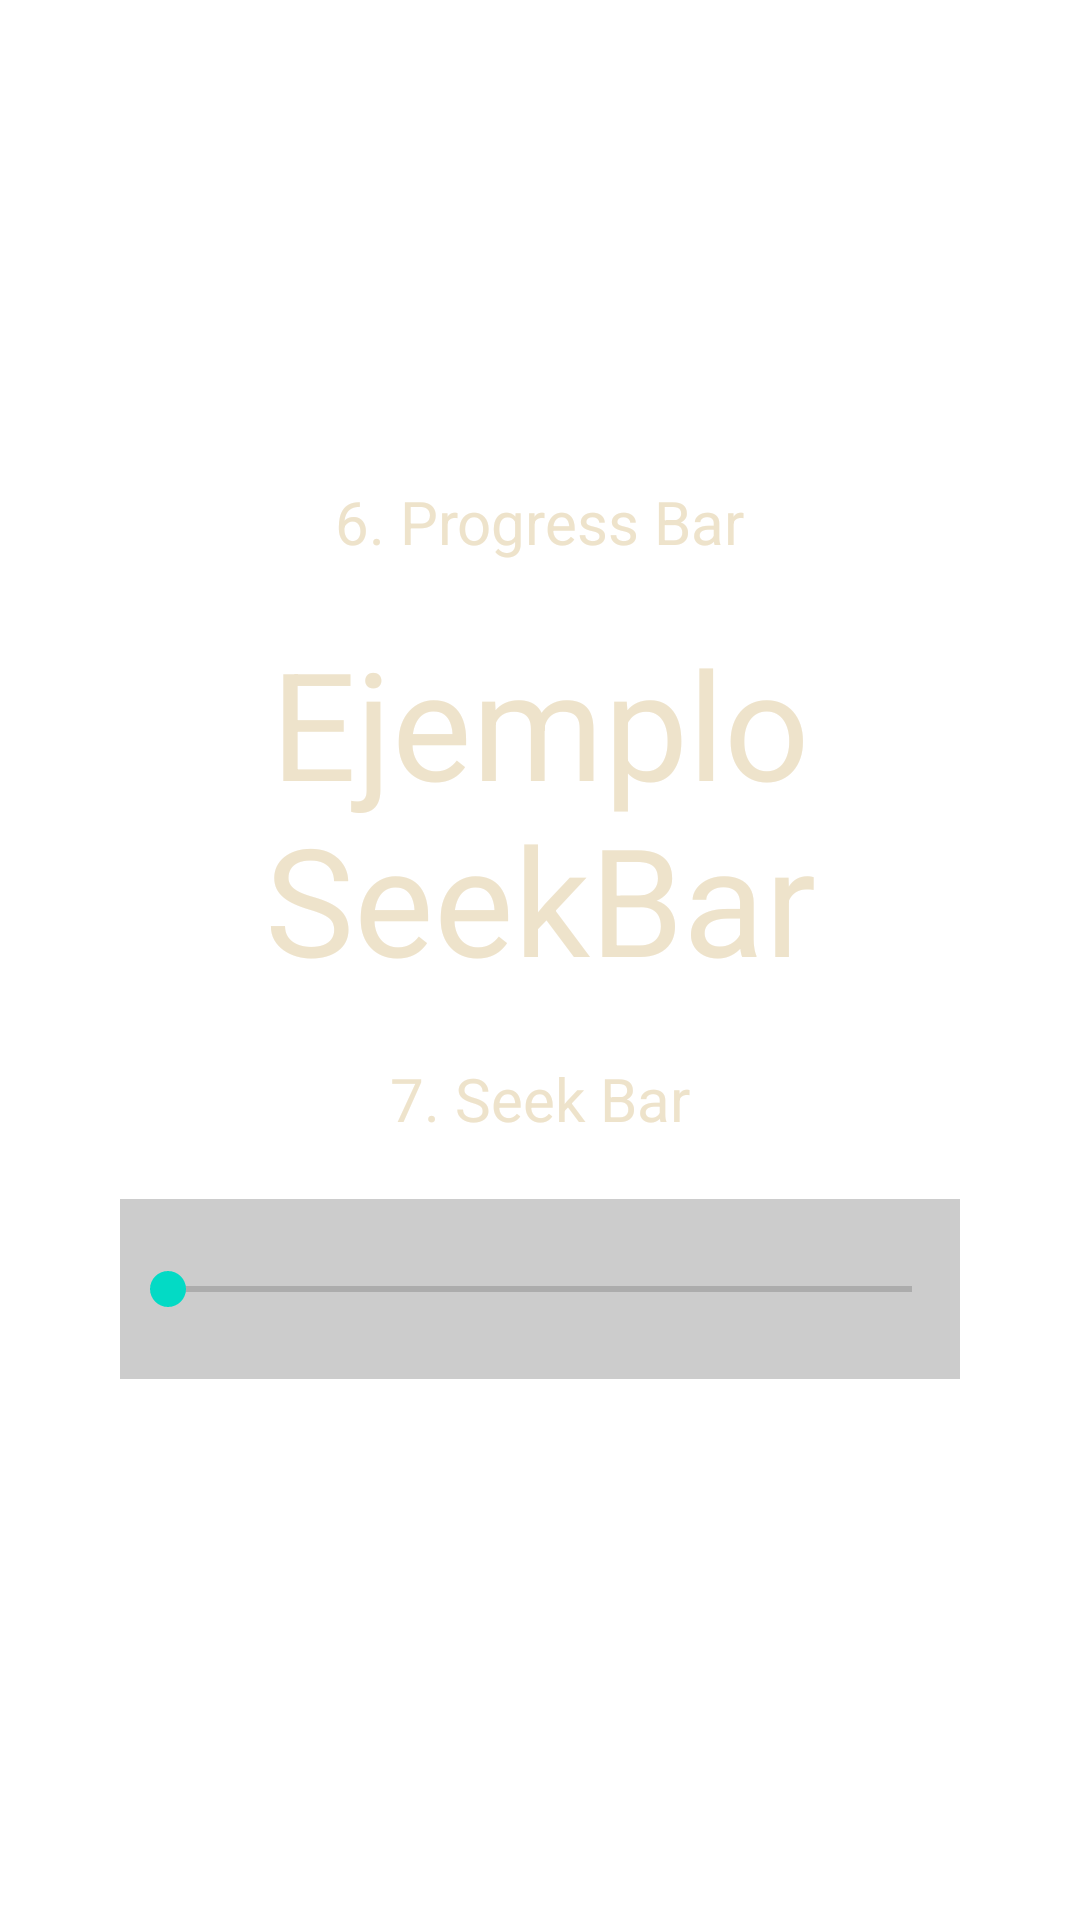

Here is an Android app screen rendered from its layout file. Give the layout XML and the strings, colors and styles it references.
<!-- AndroidManifest.xml: application theme Theme.A548E22MasVistas -->
<!-- res/layout/activity_main7.xml -->
<?xml version="1.0" encoding="utf-8"?>
<LinearLayout xmlns:android="http://schemas.android.com/apk/res/android"
    xmlns:tools="http://schemas.android.com/tools"
    android:layout_width="match_parent"
    android:layout_height="match_parent"
    android:orientation="vertical"
    android:padding="20dp"
    android:gravity="center"
    tools:context=".MainActivity7">
    <TextView
        android:layout_width="wrap_content"
        android:layout_height="wrap_content"
        android:layout_gravity="center"
        android:text="6. Progress Bar"
        android:textColor="#EEE3CB"
        android:textSize="20dp" />

    <TextView
        android:id="@+id/txtCargar"
        android:layout_width="match_parent"
        android:layout_height="wrap_content"
        android:layout_margin="20dp"
        android:gravity="center"
        android:text="Ejemplo SeekBar"
        android:textColor="#EEE3CB"
        android:textSize="50sp"  />

    <TextView
        android:layout_width="wrap_content"
        android:layout_height="wrap_content"
        android:layout_gravity="center"
        android:text="7. Seek Bar"
        android:textColor="#EEE3CB"
        android:textSize="20dp" />

    <SeekBar
        android:id="@+id/seekbar"
        android:layout_width="match_parent"
        android:layout_height="60dp"
        android:background="#ccc"
        android:layout_margin="20dp" />
</LinearLayout>
<!-- resources referenced by this layout -->
<resources>
  <style name="Theme.A548E22MasVistas" parent="Theme.MaterialComponents.DayNight.NoActionBar">
          
          <item name="colorPrimary">@color/purple_500</item>
          <item name="colorPrimaryVariant">@color/purple_700</item>
          <item name="colorOnPrimary">@color/white</item>
          
          <item name="colorSecondary">@color/teal_200</item>
          <item name="colorSecondaryVariant">@color/teal_700</item>
          <item name="colorOnSecondary">@color/black</item>
          
          <item name="android:statusBarColor" tools:targetApi="l">?attr/colorPrimaryVariant</item>
          
      </style>
  <!-- not gathered from this repository: default colours our renderer supplied (Android Studio template values) -->
  <color name="purple_500">#FF6200EE</color>
  <color name="purple_700">#FF3700B3</color>
  <color name="teal_200">#FF03DAC5</color>
  <color name="teal_700">#FF018786</color>
  <color name="black">#FF000000</color>
  <color name="white">#FFFFFFFF</color>
</resources>
